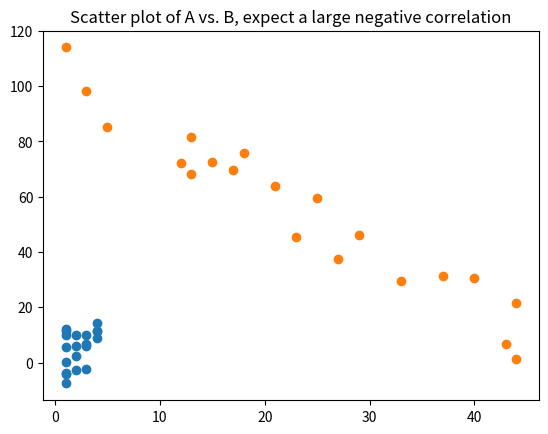

This chart was generated by the following Python code:
import matplotlib.pyplot as plt
from numpy.random import randint as ri
import numpy as np

mat1 = np.array(ri(1,10,9)).reshape(3,3)
mat2 = np.array(ri(1,10,9)).reshape(3,3)
print("\n1st Matrix of random single-digit numbers\n","-"*50,"\n",mat1)
print("\n2nd Matrix of random single-digit numbers\n","-"*50,"\n",mat2)

print("\nSum of all numbers in 1st matrix\n","-"*50,"\n",np.sum(mat1))
print("\nSum of all numbers in columns of 1st matrix\n","-"*50,"\n",np.sum(mat1,axis=0))

print("\nSum of all numbers in rows of 1st matrix\n","-"*50,"\n",np.sum(mat1,axis=1))
print("\nProduct of all numbers in rows of 1st matrix\n","-"*50,"\n",np.prod(mat1,axis=1))

print("\nProduct of all numbers in columns of 2nd matrix\n","-"*50,"\n",np.prod(mat2,axis=0))
print("\nMean of all numbers in 1st matrix\n","-"*50,"\n",np.mean(mat1))

print("\nStandard deviation of all numbers in 1st matrix\n","-"*50,"\n",np.std(mat1))

mat1 = np.array(ri(1,100,9)).reshape(3,3)
print("\nModified matrix of random numbers from 1 to 99\n","-"*50,"\n",mat1)

print("\nStandard deviation of all numbers in the modified matrix, a larger number\n","-"*80,"\n",np.std(mat1))

print("\nVariance of all numbers in the modified matrix, a larger number\n","-"*80,"\n",np.var(mat1))

print("\nMedian of all numbers in the modified matrix\n","-"*60,"\n",np.median(mat1))

mat2 = np.array(ri(1,100,50)).reshape(10,5)
print(mat2)
print("\nStandard deviation along the columns in the modified matrix\n","-"*60,"\n",np.std(mat2,axis=0))

mat1 = np.array(ri(1,100,20)).reshape(4,5)
print(mat1)
print("\nFlattened and sorted matrix (as vector)\n","-"*50,"\n",np.sort(mat1.reshape(1,20)))
print("\n50th percentile of all numbers in the modified matrix\n","-"*60,"\n",np.percentile(mat1,50))
print("\n90th percentile of all numbers in the modified matrix\n","-"*60,"\n",np.percentile(mat1,90))


print("Correlation")

A = ri(1,5,20) # 20 random integeres from a small range (1-10)
B = 2*A+5*np.random.randn(20) # B is twice that of A plus some random noise
print("\nB is twice that of A plus some random noise")

plt.scatter(A,B) # Scatter plot of B
plt.title("Scatter plot of A vs. B, expect a small positive correlation")
plt.show()

print(np.corrcoef(A,B))  # Correleation coefficient matrix between A and B

A = ri(1,50,20)  # 20 random integeres from a larger range (1-50)
B = 100-2*A+10*np.random.randn(20)  # B is 100 minus twice that of A plus some random noise
print("\nB is 100 minus twice that of A plus some random noise")
plt.scatter(A,B)  # Scatter plot of B
plt.title("Scatter plot of A vs. B, expect a large negative correlation")
plt.show()
print("")
print(np.corrcoef(A,B))  # Correleation coefficient matrix between A and B

print("Linear Algebra Using Numpy")

A = np.arange(1,10).reshape(3,3)
B = ri(1,10,9).reshape(3,3)
print("\n1st Matrix of 1-9 single-digit numbers (A)\n","-"*50,"\n",A)

print("\n2nd Matrix of random single-digit numbers (B)\n","-"*50,"\n",B)
print("\nDot product of A and B (for 2D arrays it is equivalent to matrix multiplication) \n","-"*80,"\n",np.dot(A,B))

A = np.arange(1,6)
B = ri(1,10,5)

print("\n1st Vector of 1-5 numbers (A)\n","-"*50,"\n",A)
print("\n2nd Vector of 5 random single-digit numbers (B)\n","-"*50,"\n",B)
print("\nInner product of vectors A and B \n","-"*50,"\n",np.inner(A,B), "(sum of all pairwise elements)")
print("\nOuter product of vectors A and B \n","-"*50,"\n",np.outer(A,B))

print("matrix transpose and matrix inverse")

A = ri(1,10,9).reshape(3,3)
print(A)
print("\n3x3 Matrix of random single-digit numbers\n","-"*50,"\n",A)
print("\nMatrix transpose\n","-"*50,"\n",np.transpose(A))

B = ri(1,10,6).reshape(3,2)
print(B)

print("\n3x2 Matrix of random single-digit numbers\n","-"*50,"\n",B)
print("\n2x3 Matrix transpose\n","-"*50,"\n",np.transpose(B))
print("\nMatrix multiplication of B and B-transpose\n","-"*50,"\n",np.dot(B, np.transpose(B)))

A = ri(1,10,16).reshape(4,4)
print(A)
print("\n4x4 Matrix of random single-digit numbers\n","-"*50,"\n",A)
print("\nMatrix trace\n","-"*50,"\n",np.trace(A))
print("\nMatrix trace with ofset +1 (upper triangle)\n","-"*50,"\n",np.trace(A,offset=1))
print("\nMatrix trace with ofset -1 (lower triangle)\n","-"*50,"\n",np.trace(A,offset=-1))